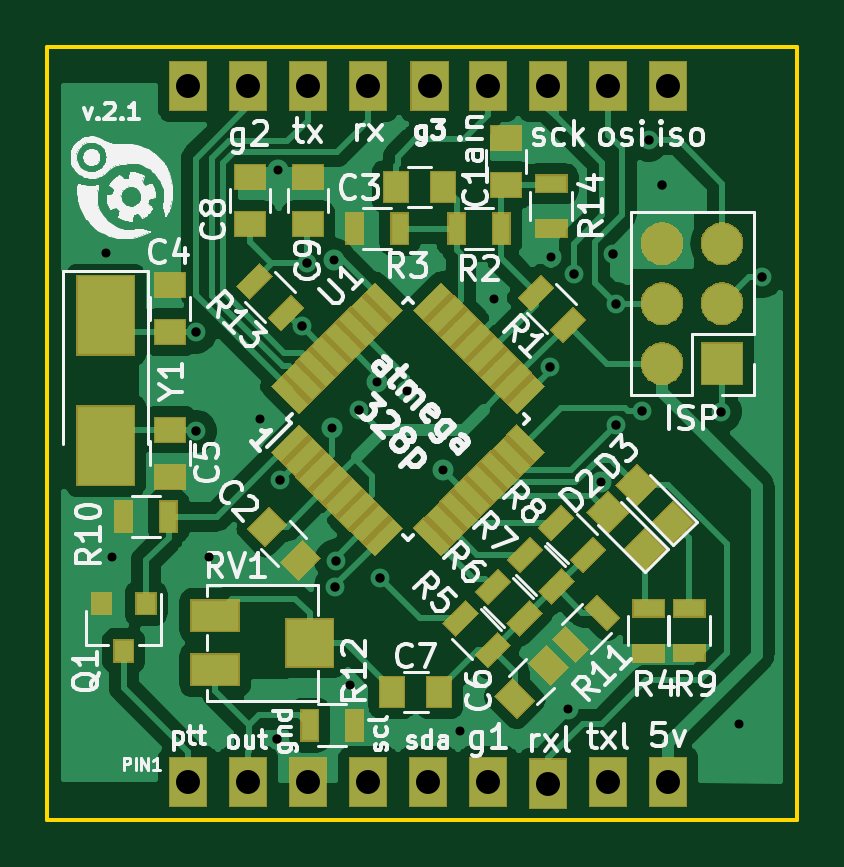
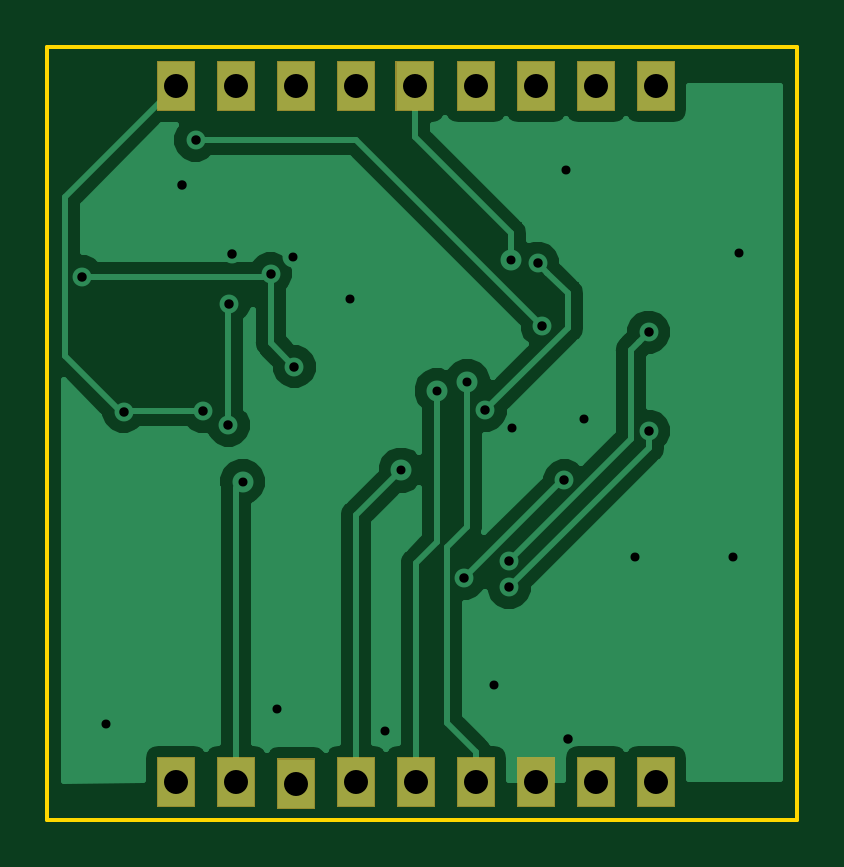
Circuit board: 8 layer files. Board 31.8 x 32.7 mm.
- bottom_copper: AX25_TNC_modemmodule-B.Cu.gbr (24093 bytes)
- bottom_mask: AX25_TNC_modemmodule-B.Mask.gbr (3524 bytes)
- bottom_silk: AX25_TNC_modemmodule-B.SilkS.gbr (562 bytes)
- outline: AX25_TNC_modemmodule-Edge.Cuts.gbr (756 bytes)
- top_copper: AX25_TNC_modemmodule-F.Cu.gbr (89894 bytes)
- top_mask: AX25_TNC_modemmodule-F.Mask.gbr (24042 bytes)
- top_silk: AX25_TNC_modemmodule-F.SilkS.gbr (76325 bytes)
- drill: AX25_TNC_modemmodule.drl (1038 bytes)

=== bottom_copper: AX25_TNC_modemmodule-B.Cu.gbr (24093 bytes, source omitted) ===
=== bottom_mask: AX25_TNC_modemmodule-B.Mask.gbr ===
G04 #@! TF.GenerationSoftware,KiCad,Pcbnew,5.0.2-bee76a0~70~ubuntu16.04.1*
G04 #@! TF.CreationDate,2019-03-15T16:40:36-06:00*
G04 #@! TF.ProjectId,AX25_TNC_modemmodule,41583235-5f54-44e4-935f-6d6f64656d6d,rev?*
G04 #@! TF.SameCoordinates,Original*
G04 #@! TF.FileFunction,Soldermask,Bot*
G04 #@! TF.FilePolarity,Negative*
%FSLAX46Y46*%
G04 Gerber Fmt 4.6, Leading zero omitted, Abs format (unit mm)*
G04 Created by KiCad (PCBNEW 5.0.2-bee76a0~70~ubuntu16.04.1) date Fri 15 Mar 2019 04:40:36 PM MDT*
%MOMM*%
%LPD*%
G01*
G04 APERTURE LIST*
%ADD10C,0.100000*%
G04 APERTURE END LIST*
D10*
G36*
X157467500Y-126162000D02*
X155841500Y-126162000D01*
X155841500Y-124028000D01*
X157467500Y-124028000D01*
X157467500Y-126162000D01*
X157467500Y-126162000D01*
G37*
G36*
X162547500Y-126098500D02*
X160921500Y-126098500D01*
X160921500Y-123964500D01*
X162547500Y-123964500D01*
X162547500Y-126098500D01*
X162547500Y-126098500D01*
G37*
G36*
X154927500Y-126098500D02*
X153301500Y-126098500D01*
X153301500Y-123964500D01*
X154927500Y-123964500D01*
X154927500Y-126098500D01*
X154927500Y-126098500D01*
G37*
G36*
X160007500Y-126098500D02*
X158381500Y-126098500D01*
X158381500Y-123964500D01*
X160007500Y-123964500D01*
X160007500Y-126098500D01*
X160007500Y-126098500D01*
G37*
G36*
X144767500Y-126098500D02*
X143141500Y-126098500D01*
X143141500Y-123964500D01*
X144767500Y-123964500D01*
X144767500Y-126098500D01*
X144767500Y-126098500D01*
G37*
G36*
X142227500Y-126098500D02*
X140601500Y-126098500D01*
X140601500Y-123964500D01*
X142227500Y-123964500D01*
X142227500Y-126098500D01*
X142227500Y-126098500D01*
G37*
G36*
X147307500Y-126098500D02*
X145681500Y-126098500D01*
X145681500Y-123964500D01*
X147307500Y-123964500D01*
X147307500Y-126098500D01*
X147307500Y-126098500D01*
G37*
G36*
X152387500Y-126098500D02*
X150761500Y-126098500D01*
X150761500Y-123964500D01*
X152387500Y-123964500D01*
X152387500Y-126098500D01*
X152387500Y-126098500D01*
G37*
G36*
X149847500Y-126098500D02*
X148221500Y-126098500D01*
X148221500Y-123964500D01*
X149847500Y-123964500D01*
X149847500Y-126098500D01*
X149847500Y-126098500D01*
G37*
G36*
X144767500Y-96634500D02*
X143141500Y-96634500D01*
X143141500Y-94500500D01*
X144767500Y-94500500D01*
X144767500Y-96634500D01*
X144767500Y-96634500D01*
G37*
G36*
X142227500Y-96634500D02*
X140601500Y-96634500D01*
X140601500Y-94500500D01*
X142227500Y-94500500D01*
X142227500Y-96634500D01*
X142227500Y-96634500D01*
G37*
G36*
X152451000Y-96634500D02*
X150825000Y-96634500D01*
X150825000Y-94500500D01*
X152451000Y-94500500D01*
X152451000Y-96634500D01*
X152451000Y-96634500D01*
G37*
G36*
X162547500Y-96634500D02*
X160921500Y-96634500D01*
X160921500Y-94500500D01*
X162547500Y-94500500D01*
X162547500Y-96634500D01*
X162547500Y-96634500D01*
G37*
G36*
X149847500Y-96634500D02*
X148221500Y-96634500D01*
X148221500Y-94500500D01*
X149847500Y-94500500D01*
X149847500Y-96634500D01*
X149847500Y-96634500D01*
G37*
G36*
X147307500Y-96634500D02*
X145681500Y-96634500D01*
X145681500Y-94500500D01*
X147307500Y-94500500D01*
X147307500Y-96634500D01*
X147307500Y-96634500D01*
G37*
G36*
X154927500Y-96634500D02*
X153301500Y-96634500D01*
X153301500Y-94500500D01*
X154927500Y-94500500D01*
X154927500Y-96634500D01*
X154927500Y-96634500D01*
G37*
G36*
X160007500Y-96634500D02*
X158381500Y-96634500D01*
X158381500Y-94500500D01*
X160007500Y-94500500D01*
X160007500Y-96634500D01*
X160007500Y-96634500D01*
G37*
G36*
X157467500Y-96634500D02*
X155841500Y-96634500D01*
X155841500Y-94500500D01*
X157467500Y-94500500D01*
X157467500Y-96634500D01*
X157467500Y-96634500D01*
G37*
M02*

=== bottom_silk: AX25_TNC_modemmodule-B.SilkS.gbr ===
G04 #@! TF.GenerationSoftware,KiCad,Pcbnew,5.0.2-bee76a0~70~ubuntu16.04.1*
G04 #@! TF.CreationDate,2019-03-15T16:40:36-06:00*
G04 #@! TF.ProjectId,AX25_TNC_modemmodule,41583235-5f54-44e4-935f-6d6f64656d6d,rev?*
G04 #@! TF.SameCoordinates,Original*
G04 #@! TF.FileFunction,Legend,Bot*
G04 #@! TF.FilePolarity,Positive*
%FSLAX46Y46*%
G04 Gerber Fmt 4.6, Leading zero omitted, Abs format (unit mm)*
G04 Created by KiCad (PCBNEW 5.0.2-bee76a0~70~ubuntu16.04.1) date Fri 15 Mar 2019 04:40:36 PM MDT*
%MOMM*%
%LPD*%
G01*
G04 APERTURE LIST*
G04 APERTURE END LIST*
M02*

=== outline: AX25_TNC_modemmodule-Edge.Cuts.gbr ===
G04 #@! TF.GenerationSoftware,KiCad,Pcbnew,5.0.2-bee76a0~70~ubuntu16.04.1*
G04 #@! TF.CreationDate,2019-03-15T16:40:36-06:00*
G04 #@! TF.ProjectId,AX25_TNC_modemmodule,41583235-5f54-44e4-935f-6d6f64656d6d,rev?*
G04 #@! TF.SameCoordinates,Original*
G04 #@! TF.FileFunction,Profile,NP*
%FSLAX46Y46*%
G04 Gerber Fmt 4.6, Leading zero omitted, Abs format (unit mm)*
G04 Created by KiCad (PCBNEW 5.0.2-bee76a0~70~ubuntu16.04.1) date Fri 15 Mar 2019 04:40:36 PM MDT*
%MOMM*%
%LPD*%
G01*
G04 APERTURE LIST*
%ADD10C,0.150000*%
G04 APERTURE END LIST*
D10*
X167195500Y-93916500D02*
X167195500Y-126619000D01*
X135445500Y-93916500D02*
X167195500Y-93916500D01*
X135445500Y-126619000D02*
X135445500Y-93916500D01*
X167195500Y-126619000D02*
X135445500Y-126619000D01*
M02*

=== top_copper: AX25_TNC_modemmodule-F.Cu.gbr (89894 bytes, source omitted) ===
=== top_mask: AX25_TNC_modemmodule-F.Mask.gbr (24042 bytes, source omitted) ===
=== top_silk: AX25_TNC_modemmodule-F.SilkS.gbr (76325 bytes, source omitted) ===
=== drill: AX25_TNC_modemmodule.drl ===
M48
;DRILL file {KiCad 5.0.2-bee76a0~70~ubuntu16.04.1} date Fri 15 Mar 2019 04:40:22 PM MDT
;FORMAT={-:-/ absolute / inch / decimal}
FMAT,2
INCH,TZ
T1C0.0150
T2C0.0157
T3C0.0400
%
G90
G05
T1
X5.43Y-4.04
X5.44Y-4.5475
X5.6025Y-4.5475
X5.6875Y-4.3175
X5.7175Y-3.9025
X5.8075Y-4.3325
X5.81Y-4.0525
X5.8375Y-4.76
X5.8825Y-4.255
X5.9325Y-4.27
X5.9925Y-4.4025
X6.02Y-4.8375
X6.0775Y-4.1175
X6.1725Y-4.0475
X6.2Y-4.8
X6.2563Y-4.4217
X6.485Y-4.825
T2
X5.58Y-4.1725
X5.58Y-4.3375
X5.715Y-4.85
X5.7202Y-4.4198
X5.7575Y-4.1625
X5.765Y-4.0575
X5.8125Y-4.5975
X5.8134Y-4.5534
X5.8525Y-4.3025
X5.8875Y-4.5825
X6.1702Y-4.2302
X6.21Y-4.075
X6.275Y-4.0425
X6.28Y-4.125
X6.2802Y-4.3277
X6.3232Y-4.3041
X6.335Y-3.8525
X6.3575Y-3.9275
X6.455Y-4.305
X6.5239Y-4.08
T3
X6.2675Y-3.7625
X5.8675Y-3.7625
X6.3675Y-4.9225
X6.0675Y-4.9225
X6.2675Y-4.9225
X5.6675Y-3.7625
X6.3675Y-3.7625
X5.6675Y-4.9225
X6.1675Y-3.7625
X5.7675Y-4.9225
X5.97Y-3.7625
X6.0675Y-3.7625
X5.9675Y-4.9225
X6.1675Y-4.925
X5.5675Y-3.7625
X5.5675Y-4.9225
X5.7675Y-3.7625
X5.8675Y-4.9225
T0
M30

